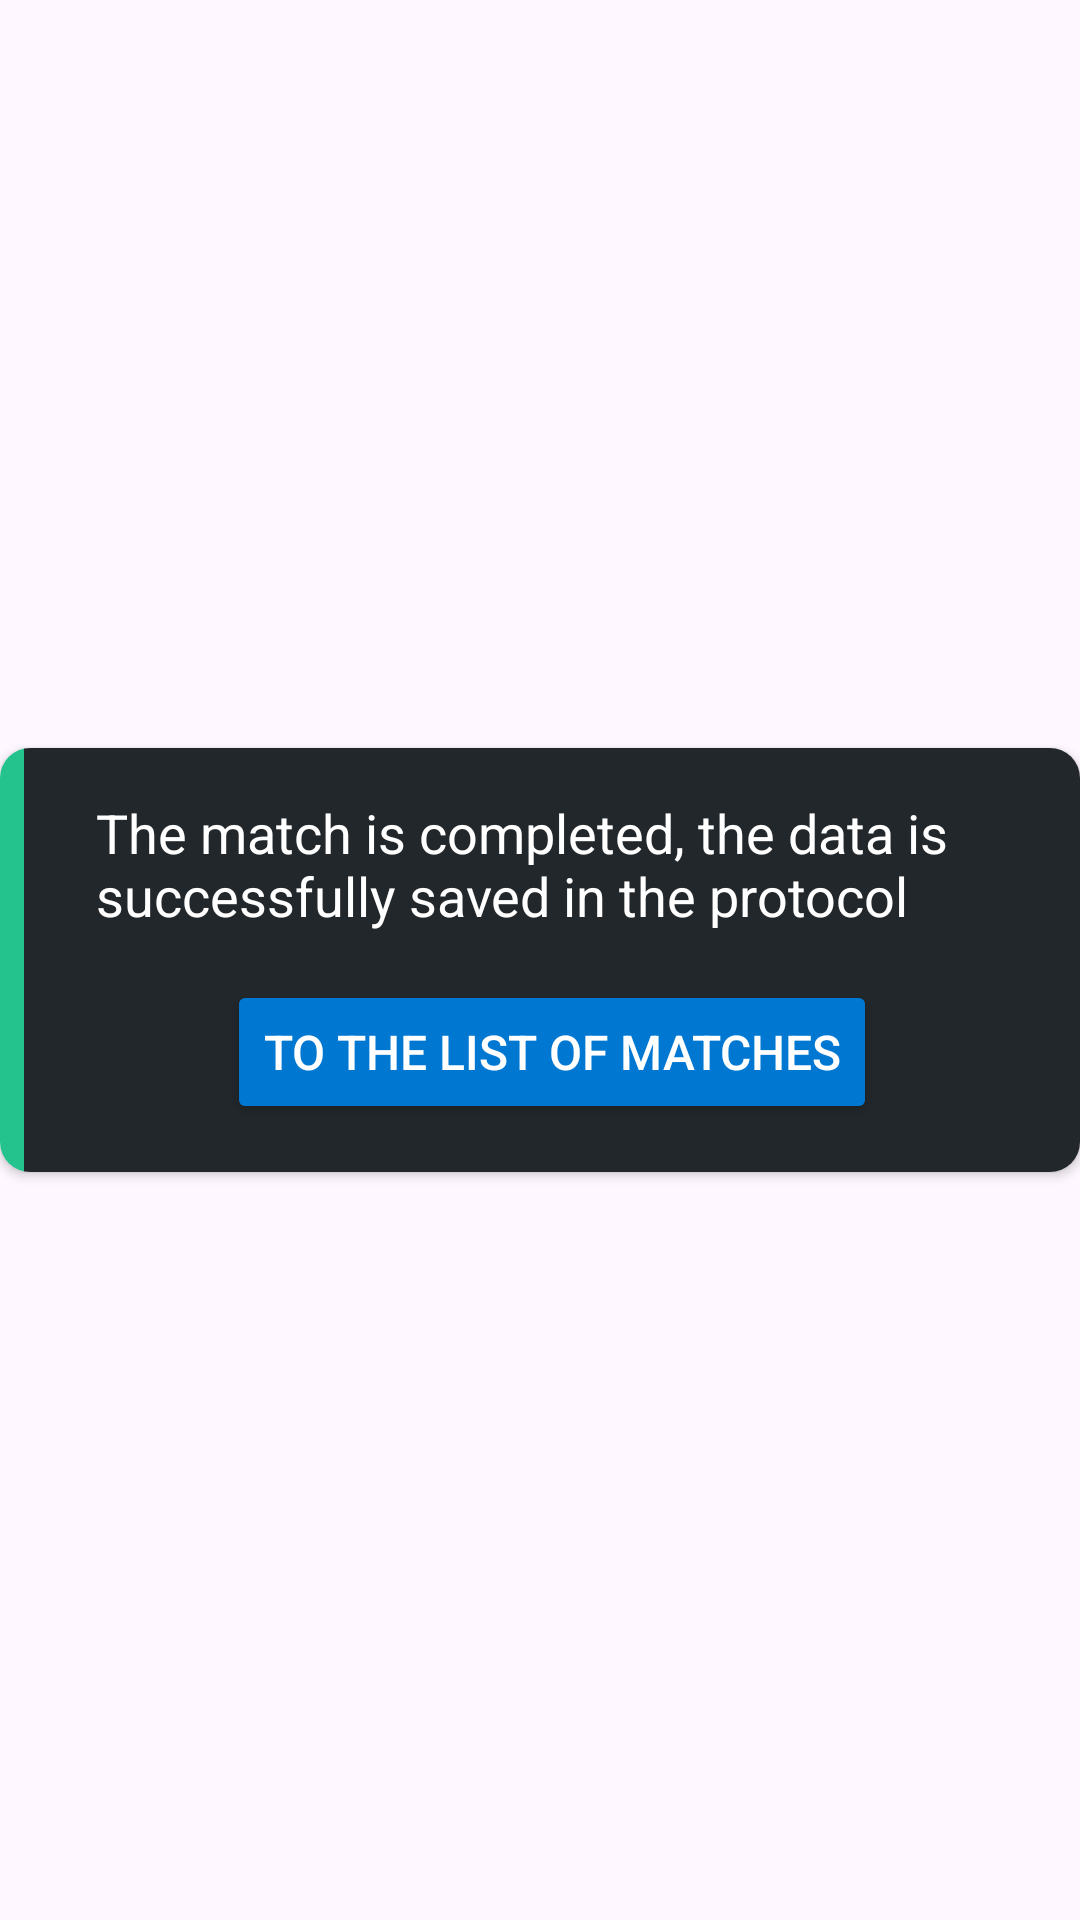

The Android layout XML behind this screen, and the referenced resources:
<!-- AndroidManifest.xml: application theme Theme.SportSoft -->
<!-- res/layout/match_progress_end_snackbar.xml -->
<?xml version="1.0" encoding="utf-8"?>
<androidx.constraintlayout.widget.ConstraintLayout xmlns:android="http://schemas.android.com/apk/res/android"
    xmlns:app="http://schemas.android.com/apk/res-auto"
    android:layout_width="match_parent"
    android:layout_height="wrap_content">

    <androidx.cardview.widget.CardView
        android:layout_width="match_parent"
        android:layout_height="wrap_content"
        android:layout_marginTop="2dp"
        android:layout_marginBottom="2dp"
        app:cardCornerRadius="10dp"
        app:layout_constraintBottom_toBottomOf="parent"
        app:layout_constraintEnd_toEndOf="parent"
        app:layout_constraintStart_toStartOf="parent"
        app:layout_constraintTop_toTopOf="parent">

        <androidx.constraintlayout.widget.ConstraintLayout
            android:layout_width="match_parent"
            android:layout_height="wrap_content">

            <View
                android:id="@+id/view"
                android:layout_width="8dp"
                android:layout_height="0dp"
                android:background="#24C38E"
                app:layout_constraintBottom_toBottomOf="@+id/constraintLayout14"
                app:layout_constraintStart_toStartOf="parent"
                app:layout_constraintTop_toTopOf="@+id/constraintLayout14" />

            <androidx.constraintlayout.widget.ConstraintLayout
                android:id="@+id/constraintLayout14"
                android:layout_width="0dp"
                android:layout_height="wrap_content"
                android:background="#22272B"
                app:layout_constraintBottom_toBottomOf="parent"
                app:layout_constraintEnd_toEndOf="parent"
                app:layout_constraintStart_toEndOf="@+id/view"
                app:layout_constraintTop_toTopOf="parent">

                <TextView
                    android:id="@+id/textView6"
                    android:layout_width="0dp"
                    android:layout_height="wrap_content"
                    android:layout_marginStart="24dp"
                    android:layout_marginTop="16dp"
                    android:layout_marginEnd="24dp"
                    android:maxLines="2"
                    android:text="@string/TheMatchIsCompleted"
                    android:textColor="@color/white"
                    android:textSize="18sp"
                    app:layout_constraintEnd_toEndOf="parent"
                    app:layout_constraintStart_toStartOf="parent"
                    app:layout_constraintTop_toTopOf="parent" />

                <Button
                    android:id="@+id/button"
                    android:layout_width="wrap_content"
                    android:layout_height="wrap_content"
                    android:layout_marginTop="16dp"
                    android:layout_marginBottom="16dp"
                    android:backgroundTint="@color/blue"
                    android:text="@string/ToTheListOfMatches"
                    android:textColor="@color/white"
                    android:textSize="16sp"
                    app:layout_constraintBottom_toBottomOf="parent"
                    app:layout_constraintEnd_toEndOf="parent"
                    app:layout_constraintStart_toStartOf="parent"
                    app:layout_constraintTop_toBottomOf="@+id/textView6" />
            </androidx.constraintlayout.widget.ConstraintLayout>
        </androidx.constraintlayout.widget.ConstraintLayout>
    </androidx.cardview.widget.CardView>
</androidx.constraintlayout.widget.ConstraintLayout>
<!-- resources referenced by this layout -->
<resources>
  <color name="blue">#0078D2</color>
  <color name="white">#FFFFFFFF</color>
  <string name="TheMatchIsCompleted">The match is completed, the data is successfully saved in the protocol</string>
  <string name="ToTheListOfMatches">To the list of matches</string>
  <style name="Theme.SportSoft" parent="Base.Theme.SportSoft" />
  <style name="Base.Theme.SportSoft" parent="Theme.Material3.DayNight.NoActionBar">
          <item name="android:statusBarColor">@color/mainBG</item>
          <item name="android:windowLightStatusBar">true</item>
      </style>
  <color name="mainBG">#F9F9F9</color>
</resources>
